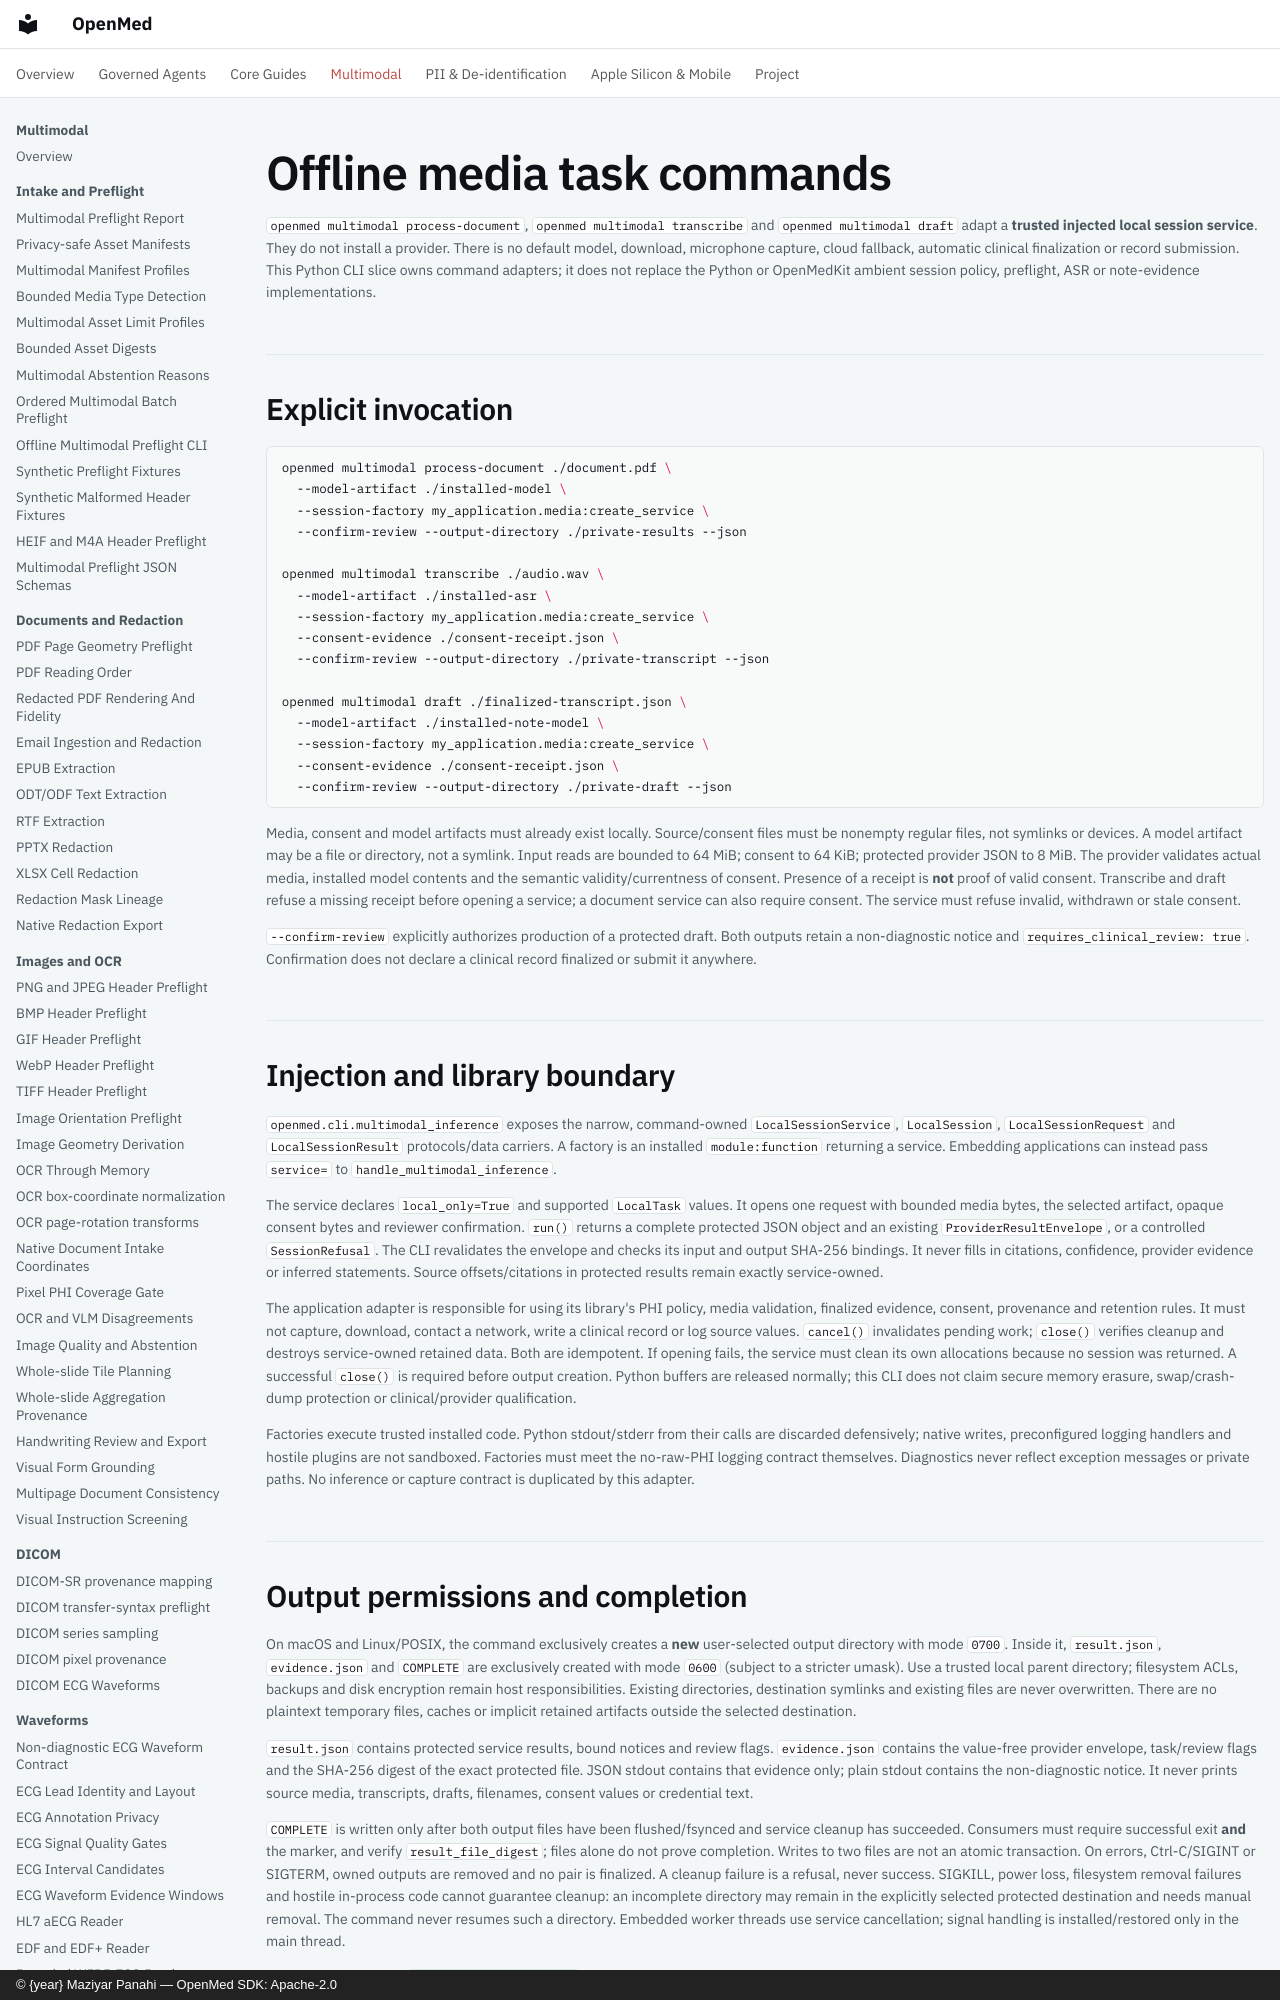

repository: maziyarpanahi/openmed · page: multimodal/inference-cli/index.html · generator: mkdocs · copyright: © {year} Maziyar Panahi — OpenMed SDK: Apache-2.0

# Offline media task commands

`openmed multimodal process-document`, `openmed multimodal transcribe` and
`openmed multimodal draft` adapt a **trusted injected local session service**.
They do not install a provider. There is no default model, download, microphone
capture, cloud fallback, automatic clinical finalization or record submission.
This Python CLI slice owns command adapters; it does not replace the Python or
OpenMedKit ambient session policy, preflight, ASR or note-evidence implementations.

## Explicit invocation

```sh
openmed multimodal process-document ./document.pdf \
  --model-artifact ./installed-model \
  --session-factory my_application.media:create_service \
  --confirm-review --output-directory ./private-results --json

openmed multimodal transcribe ./audio.wav \
  --model-artifact ./installed-asr \
  --session-factory my_application.media:create_service \
  --consent-evidence ./consent-receipt.json \
  --confirm-review --output-directory ./private-transcript --json

openmed multimodal draft ./finalized-transcript.json \
  --model-artifact ./installed-note-model \
  --session-factory my_application.media:create_service \
  --consent-evidence ./consent-receipt.json \
  --confirm-review --output-directory ./private-draft --json
```

Media, consent and model artifacts must already exist locally. Source/consent
files must be nonempty regular files, not symlinks or devices. A model artifact
may be a file or directory, not a symlink. Input reads are bounded to 64 MiB;
consent to 64 KiB; protected provider JSON to 8 MiB. The provider validates actual
media, installed model contents and the semantic validity/currentness of consent.
Presence of a receipt is **not** proof of valid consent. Transcribe and draft
refuse a missing receipt before opening a service; a document service can also
require consent. The service must refuse invalid, withdrawn or stale consent.

`--confirm-review` explicitly authorizes production of a protected draft. Both
outputs retain a non-diagnostic notice and `requires_clinical_review: true`.
Confirmation does not declare a clinical record finalized or submit it anywhere.

## Injection and library boundary

`openmed.cli.multimodal_inference` exposes the narrow, command-owned
`LocalSessionService`, `LocalSession`, `LocalSessionRequest` and
`LocalSessionResult` protocols/data carriers. A factory is an installed
`module:function` returning a service. Embedding applications can instead pass
`service=` to `handle_multimodal_inference`.

The service declares `local_only=True` and supported `LocalTask` values. It opens
one request with bounded media bytes, the selected artifact, opaque consent bytes
and reviewer confirmation. `run()` returns a complete protected JSON object and
an existing `ProviderResultEnvelope`, or a controlled `SessionRefusal`. The CLI
revalidates the envelope and checks its input and output SHA-256 bindings. It
never fills in citations, confidence, provider evidence or inferred statements.
Source offsets/citations in protected results remain exactly service-owned.

The application adapter is responsible for using its library's PHI policy,
media validation, finalized evidence, consent, provenance and retention rules.
It must not capture, download, contact a network, write a clinical record or log
source values. `cancel()` invalidates pending work; `close()` verifies cleanup
and destroys service-owned retained data. Both are idempotent. If opening fails,
the service must clean its own allocations because no session was returned.
A successful `close()` is required before output creation. Python buffers are
released normally; this CLI does not claim secure memory erasure, swap/crash-dump
protection or clinical/provider qualification.

Factories execute trusted installed code. Python stdout/stderr from their calls
are discarded defensively; native writes, preconfigured logging handlers and
hostile plugins are not sandboxed. Factories must meet the no-raw-PHI logging
contract themselves. Diagnostics never reflect exception messages or private
paths. No inference or capture contract is duplicated by this adapter.
